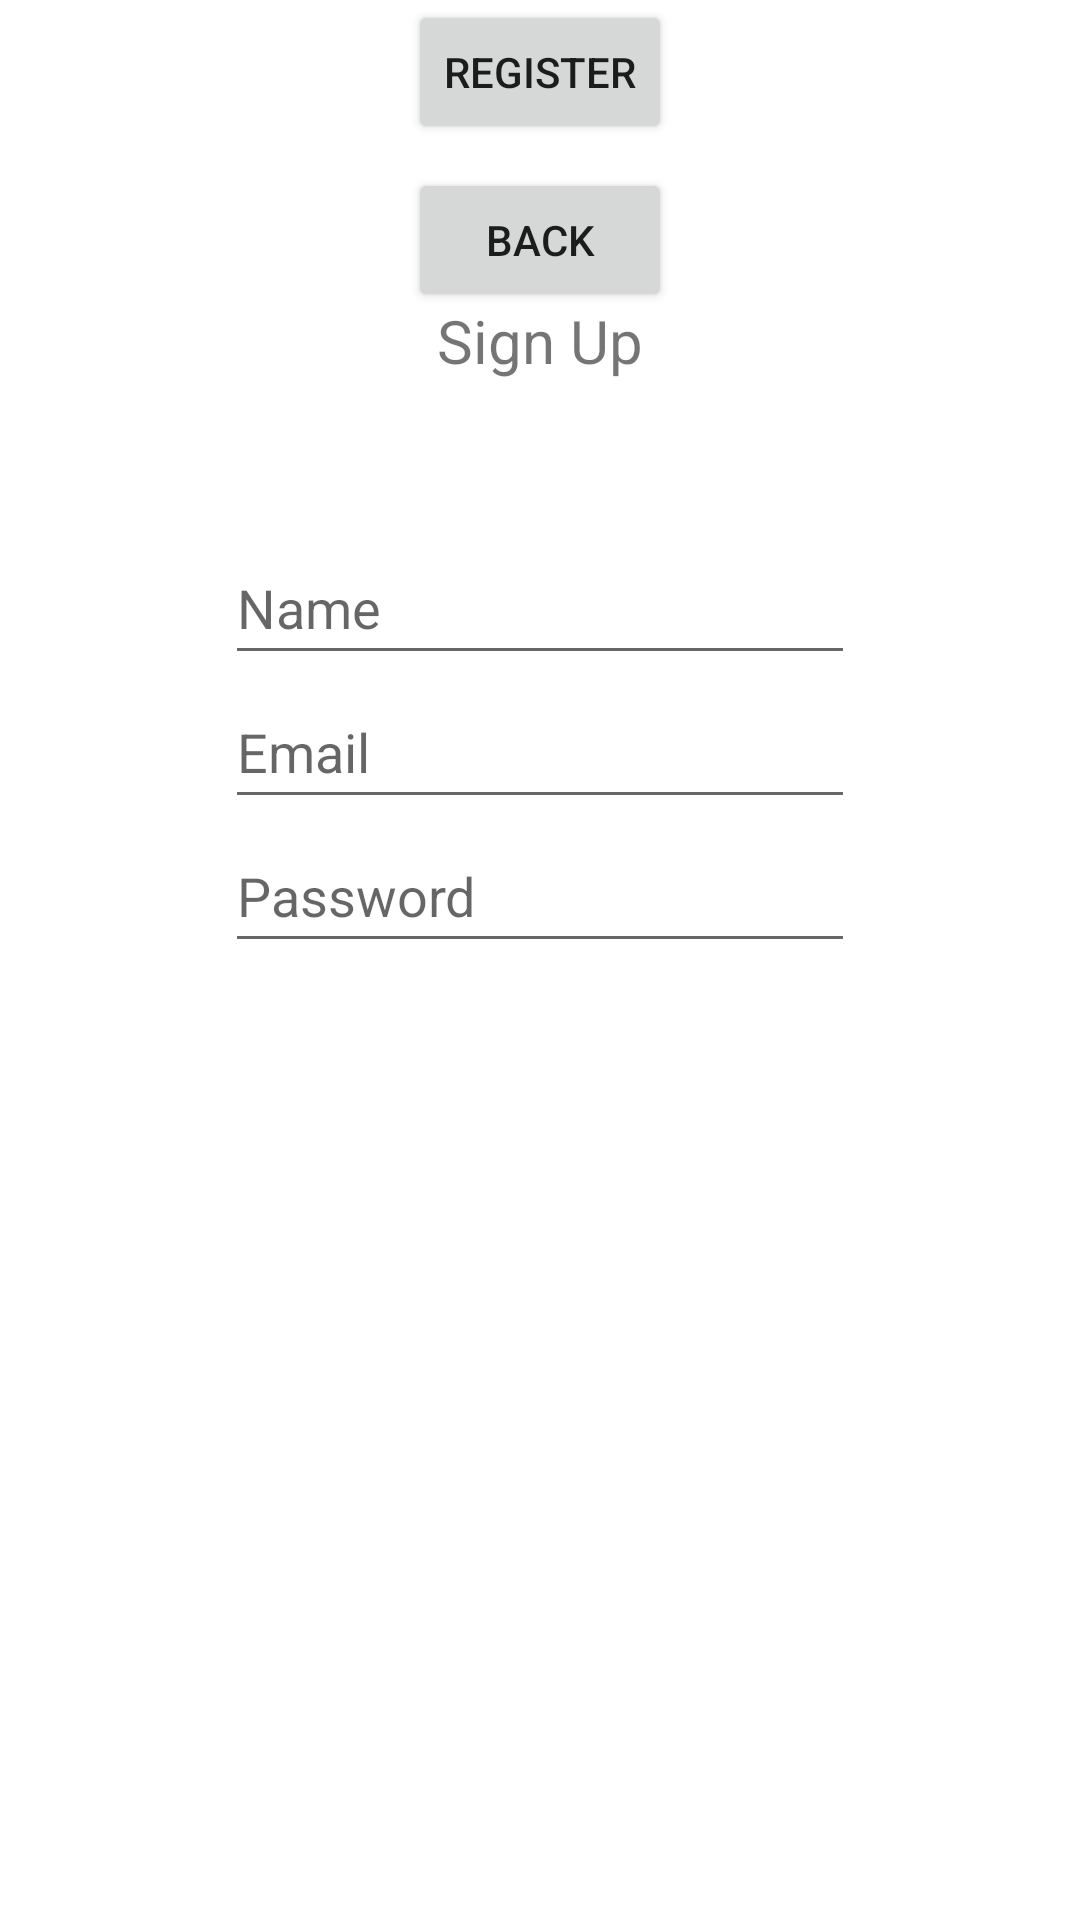

Layout XML and referenced resources for this Android screen:
<!-- AndroidManifest.xml: application theme Theme.InClass_Zhuohan_926923 -->
<!-- res/layout/fragment_register.xml -->
<?xml version="1.0" encoding="utf-8"?>
<androidx.constraintlayout.widget.ConstraintLayout xmlns:android="http://schemas.android.com/apk/res/android"
    xmlns:tools="http://schemas.android.com/tools"
    xmlns:app="http://schemas.android.com/apk/res-auto"
    android:id="@+id/frameLayout"
    android:layout_width="match_parent"
    android:layout_height="match_parent"
    tools:context=".RegisterFragment">

    <EditText
        android:id="@+id/editText_username"
        android:layout_width="wrap_content"
        android:layout_height="wrap_content"
        android:layout_marginTop="50dp"
        android:ems="10"

        android:hint="Name"
        android:inputType="textPersonName"
        android:minHeight="48dp"
        app:layout_constraintEnd_toEndOf="@+id/signup"
        app:layout_constraintStart_toStartOf="@+id/signup"
        app:layout_constraintTop_toBottomOf="@+id/signup" />

    <EditText
        android:id="@+id/editText_userEmail"
        android:layout_width="wrap_content"
        android:layout_height="wrap_content"
        android:ems="10"

        android:hint="Email"
        android:inputType="textEmailAddress"
        android:minHeight="48dp"
        app:layout_constraintEnd_toEndOf="parent"
        app:layout_constraintStart_toStartOf="parent"
        app:layout_constraintTop_toBottomOf="@+id/editText_username" />

    <EditText
        android:id="@+id/editText_userPassword"
        android:layout_width="wrap_content"
        android:layout_height="wrap_content"
        android:ems="10"

        android:hint="Password"
        android:inputType="textPassword"
        android:minHeight="48dp"
        app:layout_constraintEnd_toEndOf="@+id/editText_userEmail"
        app:layout_constraintStart_toStartOf="@+id/editText_userEmail"
        app:layout_constraintTop_toBottomOf="@+id/editText_userEmail" />

    <Button
        android:id="@+id/button_toRegister"
        android:layout_width="wrap_content"
        android:layout_height="wrap_content"

        android:text="Register"
        app:layout_constraintEnd_toEndOf="parent"
        app:layout_constraintStart_toStartOf="parent"
        tools:layout_editor_absoluteY="353dp"
        tools:ignore="MissingConstraints" />

    <TextView
        android:id="@+id/signup"
        android:layout_width="wrap_content"
        android:layout_height="wrap_content"
        android:layout_marginTop="100dp"
        android:text="Sign Up"
        android:textSize="20sp"
        app:layout_constraintEnd_toEndOf="parent"
        app:layout_constraintStart_toStartOf="parent"
        app:layout_constraintTop_toTopOf="parent" />

    <Button
        android:id="@+id/button_stopRegister"
        android:layout_width="wrap_content"
        android:layout_height="wrap_content"
        android:layout_marginTop="8dp"

        android:text="Back"
        app:layout_constraintEnd_toEndOf="@+id/button_toRegister"
        app:layout_constraintStart_toStartOf="@+id/button_toRegister"
        app:layout_constraintTop_toBottomOf="@+id/button_toRegister" />

</androidx.constraintlayout.widget.ConstraintLayout>
<!-- resources referenced by this layout -->
<resources>
  <style name="Theme.InClass_Zhuohan_926923" parent="Theme.MaterialComponents.DayNight.DarkActionBar">
          
          <item name="colorPrimary">@color/purple_500</item>
          <item name="colorPrimaryVariant">@color/purple_700</item>
          <item name="colorOnPrimary">@color/white</item>
          
          <item name="colorSecondary">@color/teal_200</item>
          <item name="colorSecondaryVariant">@color/teal_700</item>
          <item name="colorOnSecondary">@color/black</item>
          
          <item name="android:statusBarColor">?attr/colorPrimaryVariant</item>
          
      </style>
  <!-- not gathered from this repository: default colours our renderer supplied (Android Studio template values) -->
  <color name="purple_500">#FF6200EE</color>
  <color name="purple_700">#FF3700B3</color>
  <color name="teal_200">#FF03DAC5</color>
  <color name="teal_700">#FF018786</color>
  <color name="black">#FF000000</color>
  <color name="white">#FFFFFFFF</color>
</resources>
